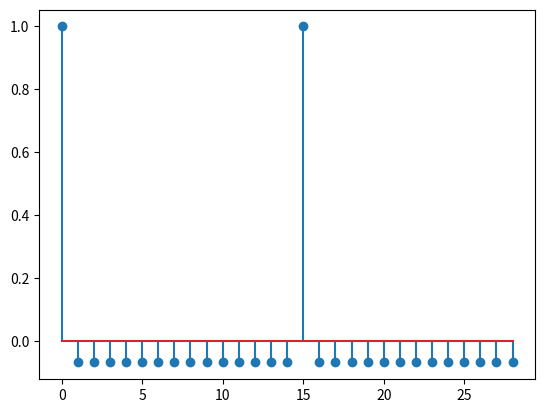

Write the Python code that produced this figure.
import math
import numpy as np
from numpy.random import rand
import random
import matplotlib.pyplot as plt

c = np.array([1, 1, 1, -1, 1, 1, -1, -1, 1,
               -1, 1, -1, -1, -1, -1])

r = np.zeros(2*len(c) -1)

for tau in range(len(r)):
    r[tau] = 0
    for i in range(len(c)):
        if i - tau >= 0:
            index = i - tau
        elif i - tau < 0:
            index = i - tau + len(c)
        r[tau] += c[i]*c[index]
    r[tau] = r[tau]/len(c)

plt.stem(r)
plt.show()
